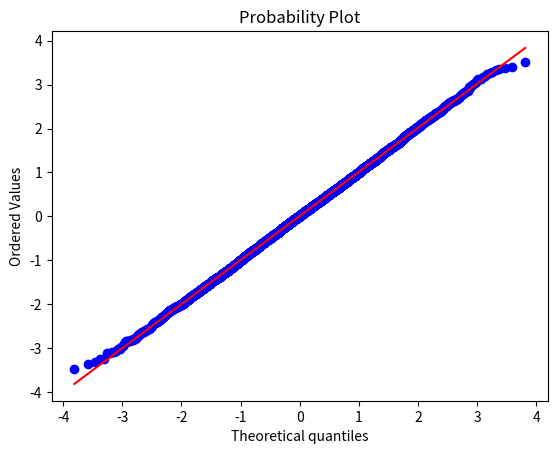

This figure's Python source:
from scipy import stats
from scipy.stats import norm
import matplotlib.pyplot as plt

#Em um cesto de frutas com Média 8 e Desvio_Padrão 2 probabilidade de tirar fruto com menos de 6kg.
norm.cdf(6,8,2)

#Tirar um objeto > 6kg
norm.sf(6,8,2)
1-norm.cdf(6,8,2)

#Tirar um objeto menor que 6 kg ou maior que 10 kg.
norm.cdf(6,8,2) + norm.sf(10,8,2)

#Tirar um objeto <10 Kg e > 8kg
norm.cdf(10,8,2) - norm.cdf(8,8,2)

#Gerar dados normalmente distribuidos
dados = norm.rvs(size = 10000)
#Gerar gráfico e gerar linha
stats.probplot(dados, plot = plt)
#Teste de normalidade de shapiro
stats.shapiro(dados)